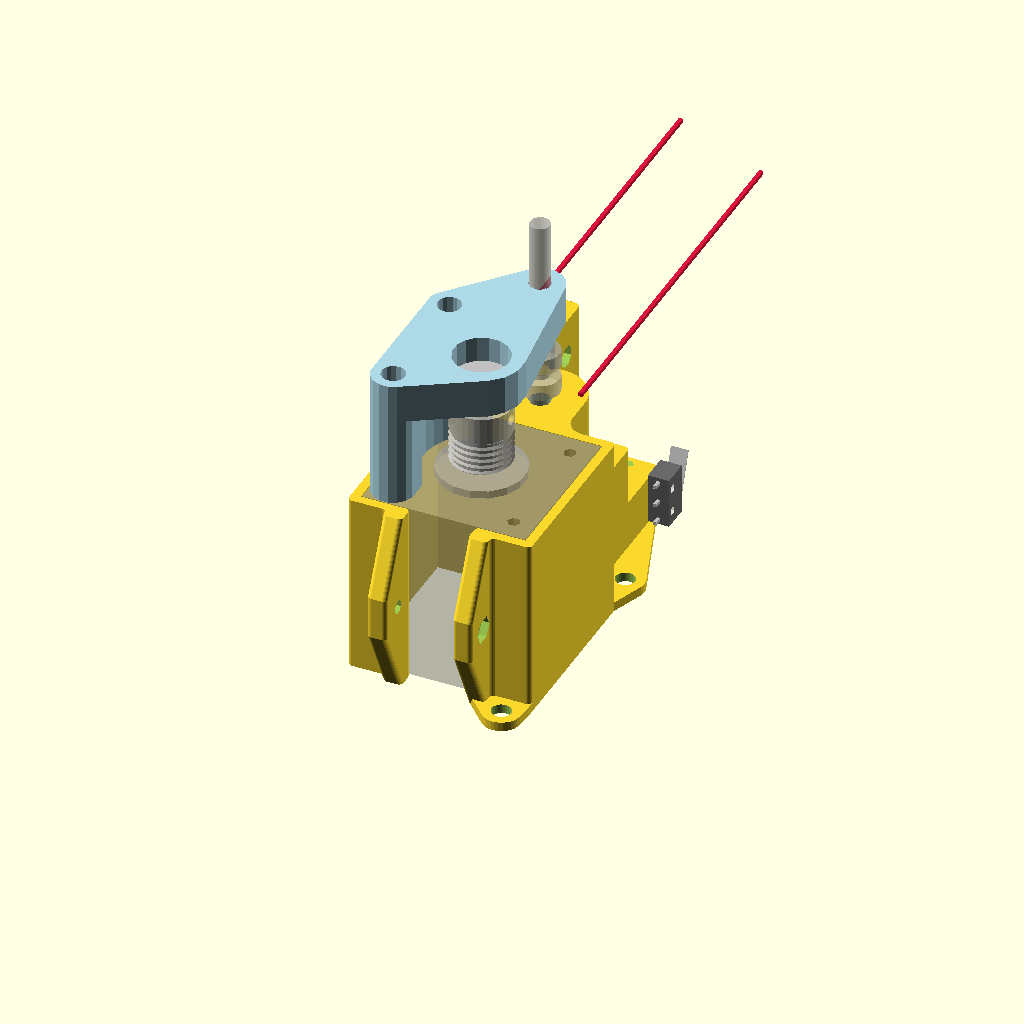
Cell 1: the model at its default parameters.
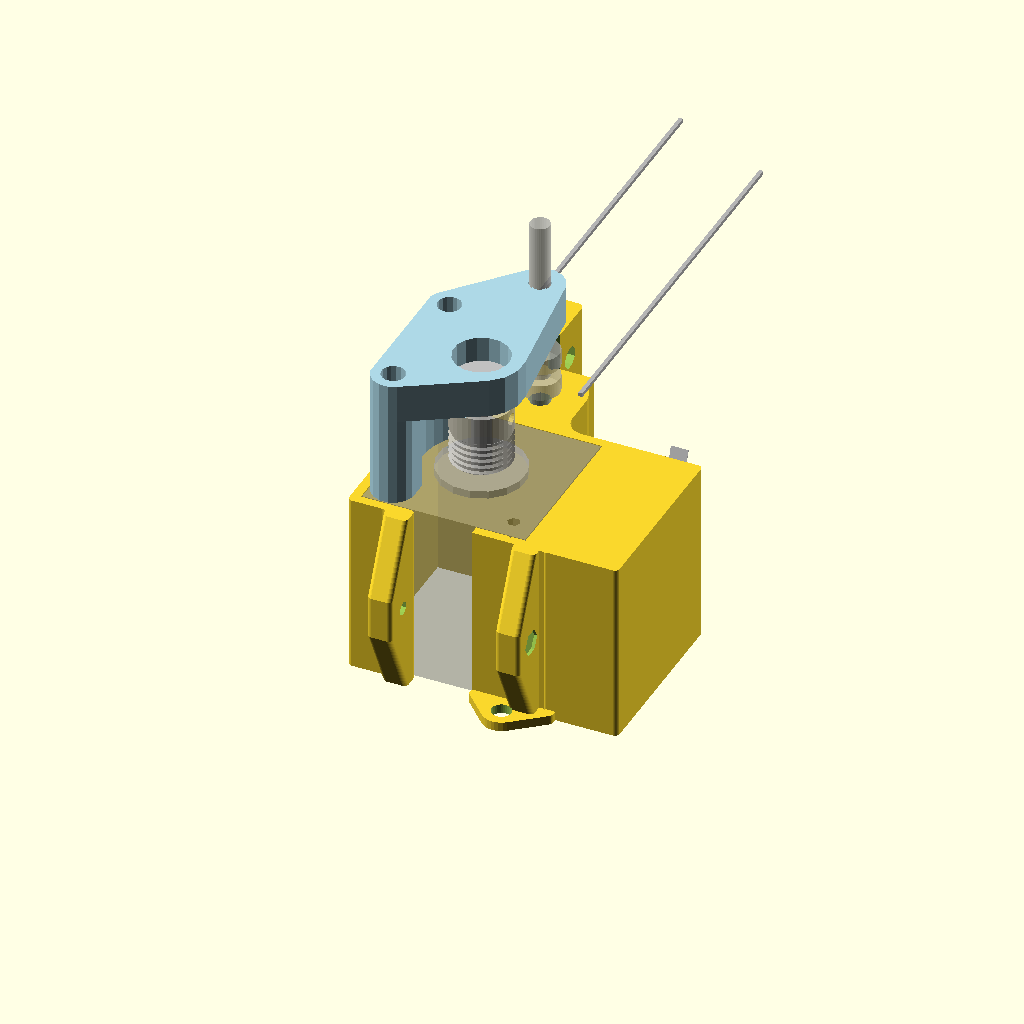
Cell 2: right = 2 (everything else at default).
All cells are drawn from one camera (rotation 55°, 0°, 25°, orthographic, colour scheme Cornfield), so only the parameter changes between them.
Source of the model, for_render/motor-mount-right.scad:
use <../filament-drive.scad>;

right = 1;
motor_mount(right);
Customizer parameters (derived from the source; name, type, default, range or options):
right: number, default 1
